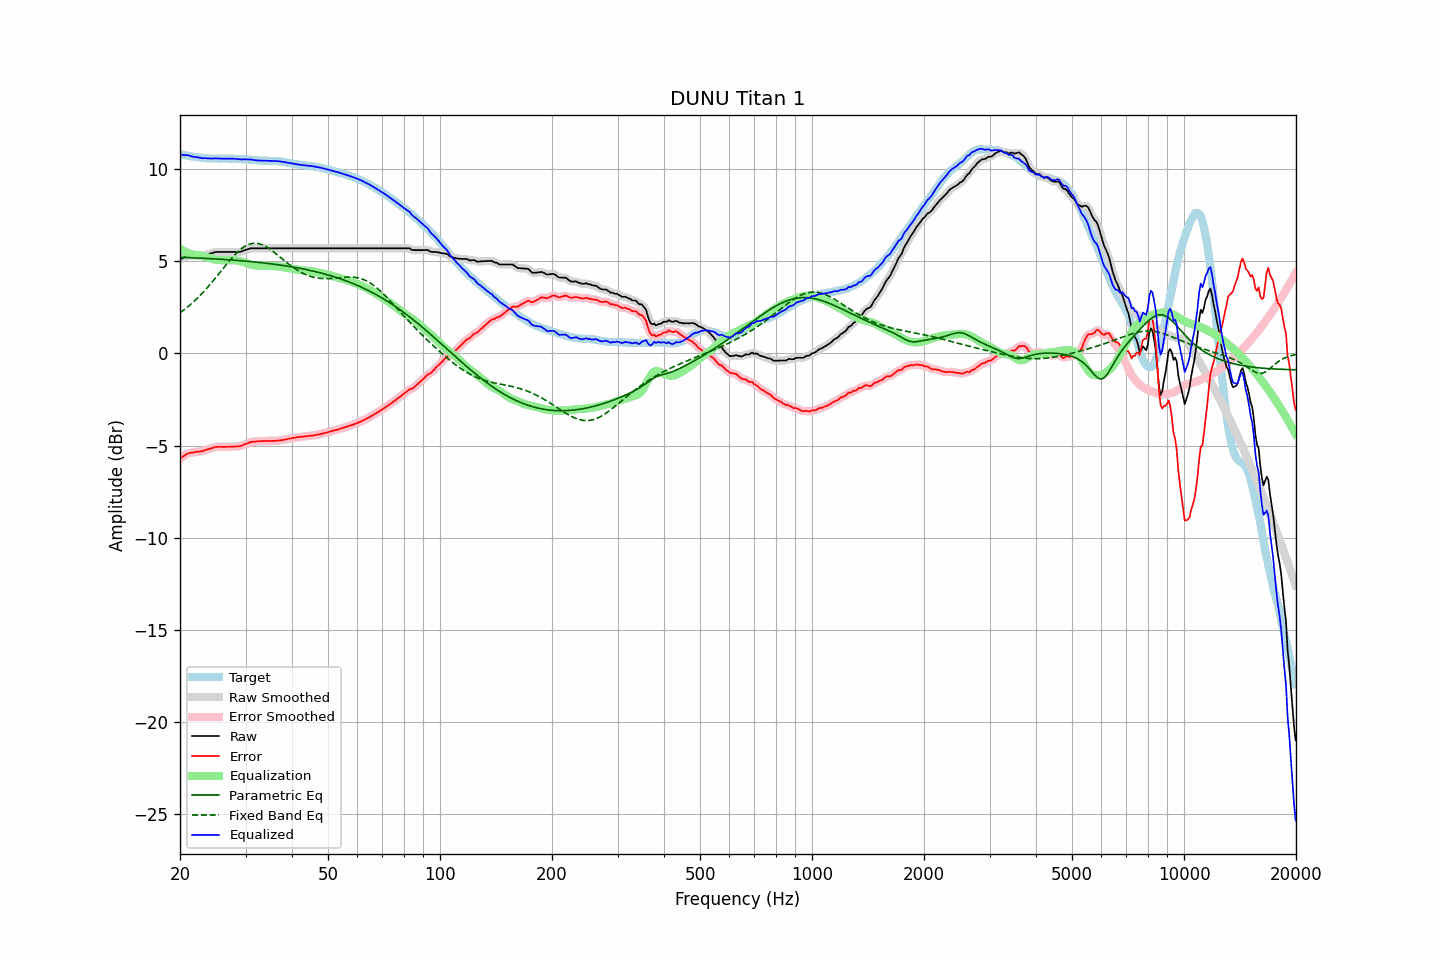

Source data for this figure (header and first rows):
frequency, raw, error, smoothed, error_smoothed, equalization, parametric_eq, fixed_band_eq, equalized_raw, equalized_smoothed, target
20.00, 5.12, -5.71, 5.11, -5.71, 5.70, 5.23, 2.21, 10.81, 10.81, 10.82
20.20, 5.16, -5.65, 5.16, -5.65, 5.64, 5.22, 2.27, 10.79, 10.80, 10.80
20.40, 5.20, -5.59, 5.20, -5.59, 5.59, 5.22, 2.34, 10.78, 10.79, 10.78
20.61, 5.23, -5.54, 5.24, -5.53, 5.54, 5.22, 2.40, 10.77, 10.78, 10.77
20.81, 5.28, -5.48, 5.28, -5.48, 5.49, 5.21, 2.47, 10.77, 10.77, 10.75
21.02, 5.32, -5.43, 5.30, -5.43, 5.45, 5.21, 2.55, 10.77, 10.76, 10.74
21.23, 5.32, -5.40, 5.32, -5.41, 5.42, 5.21, 2.62, 10.74, 10.74, 10.72
21.44, 5.32, -5.39, 5.32, -5.39, 5.39, 5.20, 2.70, 10.71, 10.71, 10.71
21.66, 5.32, -5.38, 5.32, -5.38, 5.37, 5.20, 2.77, 10.69, 10.69, 10.70
21.87, 5.32, -5.36, 5.32, -5.36, 5.36, 5.19, 2.86, 10.68, 10.68, 10.68
22.09, 5.32, -5.35, 5.32, -5.35, 5.35, 5.19, 2.94, 10.67, 10.67, 10.67
22.31, 5.32, -5.34, 5.32, -5.34, 5.34, 5.19, 3.02, 10.65, 10.65, 10.65
22.54, 5.32, -5.33, 5.31, -5.33, 5.33, 5.18, 3.11, 10.64, 10.64, 10.64
22.76, 5.32, -5.32, 5.31, -5.32, 5.31, 5.18, 3.20, 10.63, 10.62, 10.63
22.99, 5.32, -5.31, 5.32, -5.30, 5.29, 5.17, 3.29, 10.61, 10.61, 10.62
23.22, 5.34, -5.27, 5.34, -5.27, 5.27, 5.17, 3.39, 10.60, 10.61, 10.61
23.45, 5.37, -5.24, 5.36, -5.25, 5.24, 5.16, 3.48, 10.61, 10.60, 10.61
23.69, 5.39, -5.21, 5.39, -5.21, 5.22, 5.16, 3.58, 10.60, 10.60, 10.60
23.92, 5.41, -5.19, 5.41, -5.19, 5.19, 5.16, 3.68, 10.59, 10.60, 10.60
24.16, 5.44, -5.16, 5.43, -5.16, 5.16, 5.15, 3.78, 10.59, 10.59, 10.59
24.40, 5.46, -5.14, 5.46, -5.13, 5.13, 5.15, 3.88, 10.59, 10.59, 10.59
24.65, 5.49, -5.11, 5.48, -5.11, 5.11, 5.14, 3.99, 10.60, 10.60, 10.59
24.89, 5.51, -5.08, 5.50, -5.09, 5.10, 5.14, 4.09, 10.60, 10.60, 10.59
25.14, 5.52, -5.07, 5.51, -5.07, 5.08, 5.13, 4.20, 10.60, 10.60, 10.59
25.39, 5.52, -5.07, 5.52, -5.07, 5.08, 5.13, 4.31, 10.59, 10.59, 10.59
25.65, 5.52, -5.07, 5.52, -5.07, 5.07, 5.12, 4.42, 10.59, 10.59, 10.58
25.91, 5.52, -5.08, 5.52, -5.07, 5.07, 5.11, 4.53, 10.58, 10.58, 10.59
26.16, 5.52, -5.08, 5.52, -5.07, 5.07, 5.11, 4.63, 10.58, 10.58, 10.59
26.43, 5.52, -5.07, 5.52, -5.07, 5.07, 5.10, 4.74, 10.59, 10.59, 10.59
26.69, 5.52, -5.07, 5.52, -5.07, 5.07, 5.10, 4.85, 10.59, 10.59, 10.59
26.96, 5.52, -5.07, 5.52, -5.07, 5.07, 5.09, 4.95, 10.59, 10.59, 10.58
27.23, 5.52, -5.07, 5.52, -5.07, 5.07, 5.08, 5.06, 10.58, 10.58, 10.58
27.50, 5.52, -5.06, 5.52, -5.07, 5.07, 5.08, 5.16, 10.58, 10.58, 10.58
27.77, 5.52, -5.06, 5.52, -5.06, 5.07, 5.07, 5.26, 10.58, 10.58, 10.58
28.05, 5.52, -5.06, 5.52, -5.06, 5.06, 5.07, 5.35, 10.58, 10.58, 10.57
28.33, 5.52, -5.05, 5.51, -5.05, 5.05, 5.06, 5.44, 10.57, 10.57, 10.56
28.62, 5.52, -5.04, 5.51, -5.05, 5.04, 5.05, 5.52, 10.56, 10.55, 10.56
28.90, 5.52, -5.04, 5.52, -5.04, 5.02, 5.04, 5.60, 10.54, 10.54, 10.56
29.19, 5.54, -5.02, 5.54, -5.02, 5.00, 5.04, 5.68, 10.54, 10.54, 10.55
29.48, 5.57, -4.99, 5.57, -4.98, 4.98, 5.03, 5.74, 10.54, 10.54, 10.55
29.78, 5.60, -4.94, 5.60, -4.95, 4.95, 5.02, 5.80, 10.55, 10.55, 10.55
30.08, 5.63, -4.91, 5.63, -4.91, 4.91, 5.01, 5.85, 10.55, 10.55, 10.54
30.38, 5.66, -4.89, 5.66, -4.88, 4.88, 5.01, 5.90, 10.54, 10.54, 10.54
30.68, 5.69, -4.84, 5.69, -4.84, 4.85, 5.00, 5.93, 10.54, 10.54, 10.53
30.99, 5.72, -4.81, 5.71, -4.82, 4.83, 4.99, 5.96, 10.54, 10.53, 10.52
31.30, 5.72, -4.79, 5.72, -4.80, 4.81, 4.98, 5.98, 10.52, 10.52, 10.51
31.61, 5.72, -4.79, 5.72, -4.79, 4.79, 4.97, 5.99, 10.51, 10.51, 10.51
31.93, 5.72, -4.79, 5.72, -4.78, 4.78, 4.96, 5.99, 10.49, 10.49, 10.50
32.24, 5.72, -4.77, 5.72, -4.78, 4.77, 4.96, 5.98, 10.49, 10.49, 10.49
32.57, 5.72, -4.77, 5.72, -4.77, 4.77, 4.95, 5.96, 10.48, 10.48, 10.48
32.89, 5.72, -4.76, 5.72, -4.76, 4.76, 4.94, 5.94, 10.48, 10.48, 10.48
33.22, 5.72, -4.76, 5.72, -4.76, 4.76, 4.93, 5.91, 10.48, 10.48, 10.47
33.55, 5.72, -4.75, 5.72, -4.76, 4.76, 4.92, 5.87, 10.47, 10.47, 10.47
33.89, 5.72, -4.76, 5.72, -4.75, 4.76, 4.91, 5.83, 10.47, 10.47, 10.47
34.23, 5.72, -4.75, 5.72, -4.75, 4.75, 4.90, 5.78, 10.47, 10.47, 10.47
34.57, 5.72, -4.75, 5.72, -4.75, 4.75, 4.89, 5.72, 10.47, 10.47, 10.46
34.92, 5.72, -4.75, 5.72, -4.75, 4.75, 4.88, 5.67, 10.47, 10.47, 10.47
35.27, 5.72, -4.75, 5.72, -4.75, 4.75, 4.87, 5.60, 10.46, 10.46, 10.46
35.62, 5.72, -4.75, 5.72, -4.75, 4.75, 4.85, 5.54, 10.46, 10.46, 10.47
35.97, 5.72, -4.74, 5.72, -4.74, 4.74, 4.84, 5.47, 10.46, 10.46, 10.46
... 635 more rows
